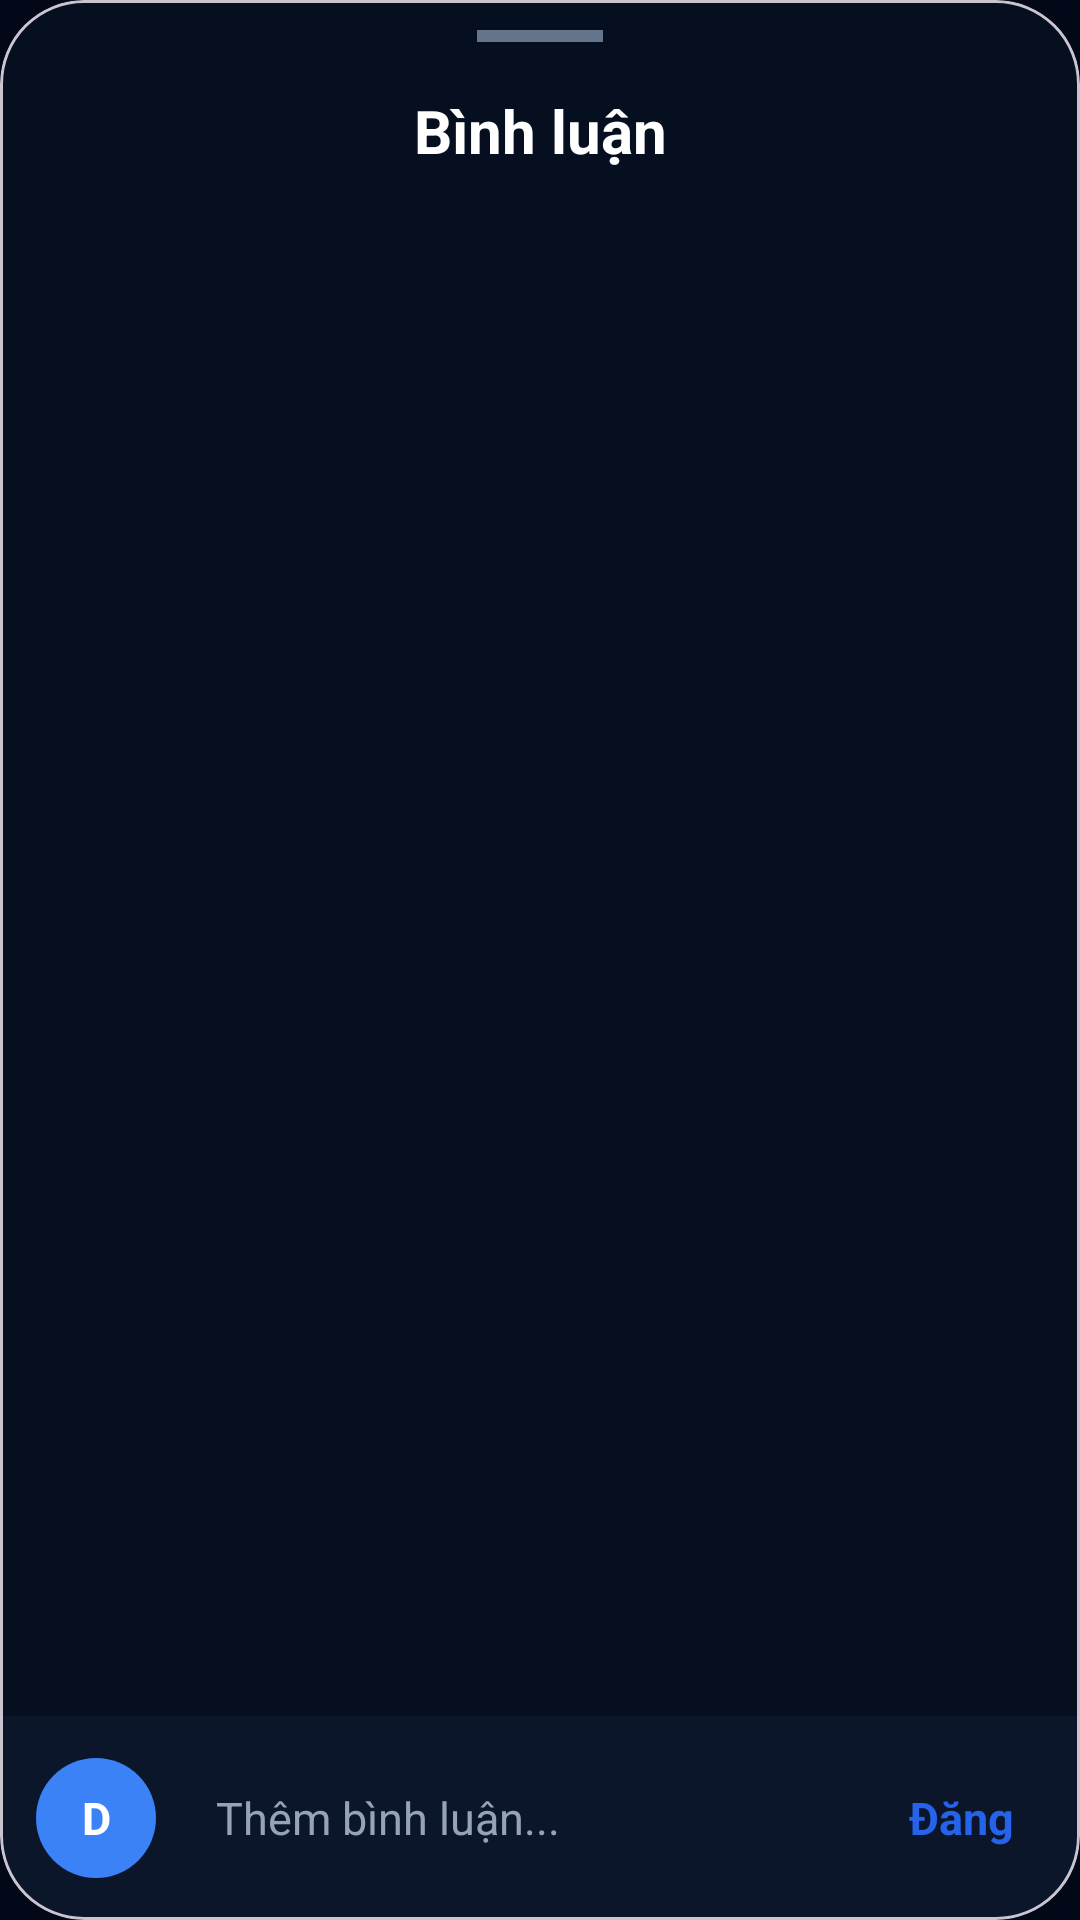

Android layout source for this screen:
<!-- AndroidManifest.xml: application theme Theme.Democode3 -->
<!-- res/layout/sheet_comment.xml -->
<?xml version="1.0" encoding="utf-8"?>
<com.google.android.material.card.MaterialCardView
    xmlns:android="http://schemas.android.com/apk/res/android"
    xmlns:app="http://schemas.android.com/apk/res-auto"
    android:layout_width="match_parent"
    android:layout_height="match_parent"
    app:cardBackgroundColor="@color/dark_bg"
    app:cardCornerRadius="28dp">

    <LinearLayout
        android:layout_width="match_parent"
        android:layout_height="match_parent"
        android:orientation="vertical">

        
        
        

        <View
            android:layout_width="42dp"
            android:layout_height="4dp"
            android:layout_gravity="center"
            android:layout_marginTop="10dp"
            android:background="#64748B"/>

        
        
        

        <TextView
            android:layout_width="match_parent"
            android:layout_height="wrap_content"
            android:text="Bình luận"
            android:textColor="@android:color/white"
            android:textSize="20sp"
            android:textStyle="bold"
            android:gravity="center"
            android:padding="16dp"/>

        
        
        

        <androidx.recyclerview.widget.RecyclerView
            android:id="@+id/recyclerComment"
            android:layout_width="match_parent"
            android:layout_height="0dp"
            android:layout_weight="1"
            android:clipToPadding="false"
            android:paddingBottom="10dp"/>

        
        
        

        <LinearLayout
            android:layout_width="match_parent"
            android:layout_height="wrap_content"
            android:orientation="horizontal"
            android:gravity="center_vertical"
            android:paddingStart="12dp"
            android:paddingEnd="12dp"
            android:paddingTop="10dp"
            android:paddingBottom="10dp"
            android:background="@color/dark_surface">

            

            <TextView
                android:id="@+id/txtMyAvatar"
                android:layout_width="40dp"
                android:layout_height="40dp"
                android:gravity="center"
                android:text="D"
                android:textColor="@android:color/white"
                android:textStyle="bold"
                android:textSize="15sp"
                android:background="@drawable/bg_avatar"/>

            

            <EditText
                android:id="@+id/edtComment"
                android:layout_width="0dp"
                android:layout_height="48dp"
                android:layout_weight="1"
                android:layout_marginStart="10dp"
                android:background="@android:color/transparent"
                android:hint="Thêm bình luận..."
                android:textColor="@android:color/white"
                android:textColorHint="@color/gray_text"
                android:textSize="15sp"
                android:paddingStart="10dp"
                android:paddingEnd="10dp"/>

            

            <TextView
                android:id="@+id/btnSend"
                android:layout_width="wrap_content"
                android:layout_height="wrap_content"
                android:text="Đăng"
                android:textColor="@color/blue_primary"
                android:textStyle="bold"
                android:textSize="15sp"
                android:padding="10dp"/>
        </LinearLayout>

    </LinearLayout>

</com.google.android.material.card.MaterialCardView>
<!-- resources referenced by this layout -->
<resources>
  <color name="blue_primary">#2563EB</color>
  <color name="dark_bg">#060F1F</color>
  <color name="dark_surface">#0B162B</color>
  <color name="gray_text">#94A3B8</color>
  <!-- drawable bg_avatar (drawable) -->
  <?xml version="1.0" encoding="utf-8"?>
  <shape
      xmlns:android="http://schemas.android.com/apk/res/android"
      android:shape="oval">
  
      <solid android:color="#3B82F6"/>
  
  </shape>
  <style name="Theme.Democode3" parent="Base.Theme.Democode3" />
  <style name="Base.Theme.Democode3" parent="Theme.Material3.DayNight.NoActionBar">
  
          
  
          <item name="colorPrimary">
              #2563EB
          </item>
  
          <item name="colorSecondary">
              #2563EB
          </item>
  
          <item name="android:colorBackground">
              #020817
          </item>
  
      </style>
</resources>
